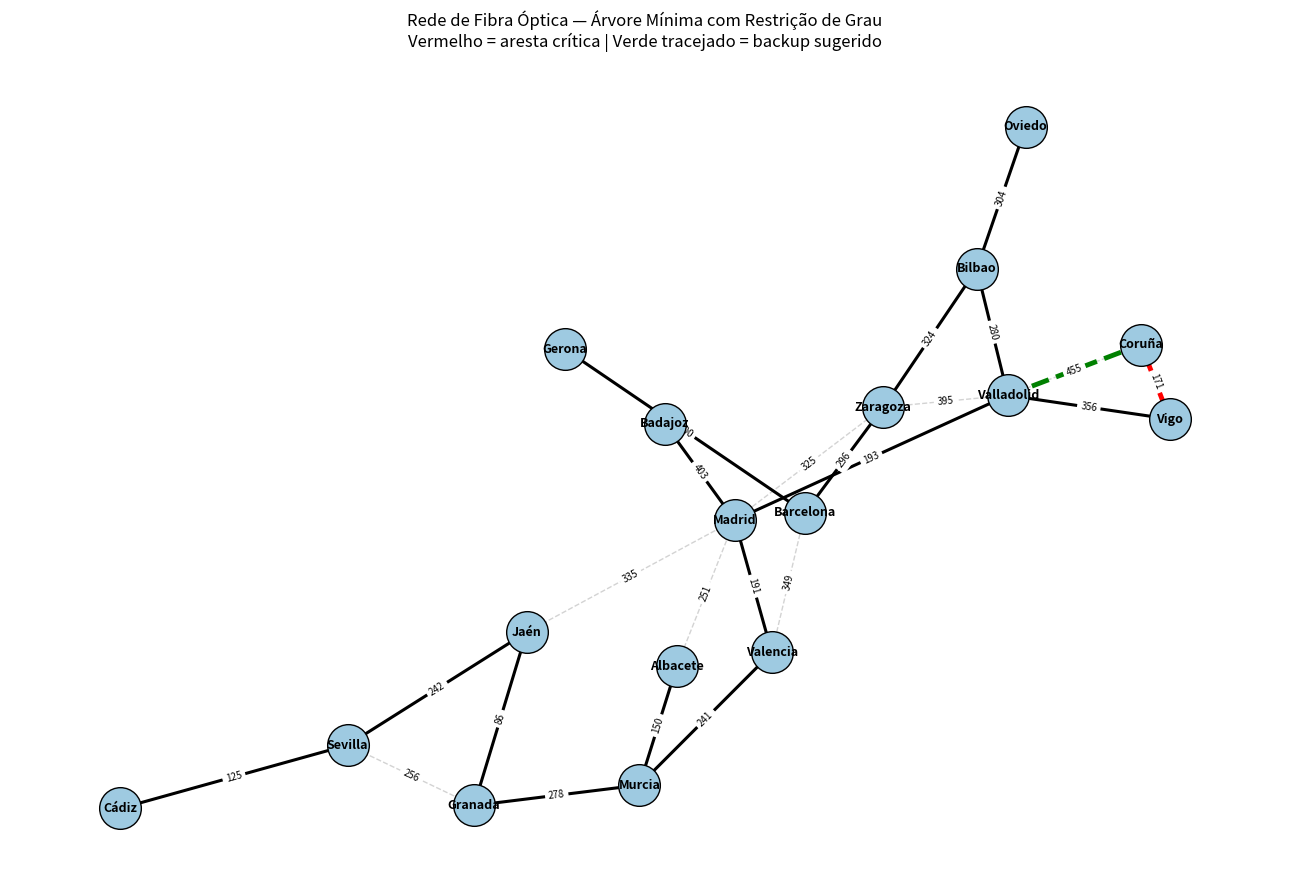

Reproduce this figure in Python. (Note: this script raises an exception after producing the figure.)
from collections import defaultdict
import sys

if hasattr(sys.stdout, "reconfigure"):
    sys.stdout.reconfigure(encoding="utf-8")

EDGES = [
    ("Coruña", "Vigo", 171),
    ("Coruña", "Valladolid", 455),
    ("Vigo", "Valladolid", 356),
    ("Oviedo", "Bilbao", 304),
    ("Valladolid", "Bilbao", 280),
    ("Valladolid", "Madrid", 193),
    ("Valladolid", "Zaragoza", 395),
    ("Bilbao", "Zaragoza", 324),
    ("Zaragoza", "Madrid", 325),
    ("Zaragoza", "Barcelona", 296),
    ("Barcelona", "Gerona", 100),
    ("Barcelona", "Valencia", 349),
    ("Madrid", "Valencia", 191),
    ("Valencia", "Murcia", 241),
    ("Madrid", "Albacete", 251),
    ("Albacete", "Murcia", 150),
    ("Madrid", "Badajoz", 403),
    ("Madrid", "Jaén", 335),
    ("Jaén", "Granada", 86),
    ("Jaén", "Sevilla", 242),
    ("Sevilla", "Cádiz", 125),
    ("Sevilla", "Granada", 256),
    ("Granada", "Murcia", 278),
]

CITIES = sorted({c for edge in EDGES for c in edge[:2]})

MAX_DEGREE_DEFAULT = 3
MAX_DEGREE_MADRID = 4


def max_degree(city):
    return MAX_DEGREE_MADRID if city == "Madrid" else MAX_DEGREE_DEFAULT

class UnionFind:
    def __init__(self, elements):
        self.parent = {e: e for e in elements}
        self.rank = {e: 0 for e in elements}

    def find(self, x):
        root = x
        while self.parent[root] != root:
            root = self.parent[root]
        while self.parent[x] != root:
            self.parent[x], x = root, self.parent[x]
        return root

    def union(self, x, y):
        rx, ry = self.find(x), self.find(y)
        if rx == ry:
            return False
        if self.rank[rx] < self.rank[ry]:
            rx, ry = ry, rx
        self.parent[ry] = rx
        if self.rank[rx] == self.rank[ry]:
            self.rank[rx] += 1
        return True

def merge_sort(arr, key):
    if len(arr) <= 1:
        return arr[:]
    mid = len(arr) // 2
    left = merge_sort(arr[:mid], key)
    right = merge_sort(arr[mid:], key)
    result = []
    i = j = 0
    while i < len(left) and j < len(right):
        if key(left[i]) <= key(right[j]):
            result.append(left[i]); i += 1
        else:
            result.append(right[j]); j += 1
    result.extend(left[i:])
    result.extend(right[j:])
    return result

def build_constrained_mst(edges, cities):
    sorted_edges = merge_sort(edges, key=lambda e: e[2])
    uf = UnionFind(cities)
    degree = {c: 0 for c in cities}
    tree_edges = []

    for u, v, w in sorted_edges:
        if uf.find(u) == uf.find(v):
            continue 
        if degree[u] >= max_degree(u) or degree[v] >= max_degree(v):
            continue  
        uf.union(u, v)
        degree[u] += 1
        degree[v] += 1
        tree_edges.append((u, v, w))

    root = uf.find(cities[0])
    connected = all(uf.find(c) == root for c in cities)

    return tree_edges, degree, connected


def build_adjacency(edge_list):
    adj = defaultdict(list)
    for u, v, w in edge_list:
        adj[u].append((v, w))
        adj[v].append((u, w))
    return adj

def bfs_component(adj, start, excluded_edge):
    visited = {start}
    queue = [start]
    while queue:
        node = queue.pop(0)
        for neighbor, _w in adj[node]:
            if frozenset((node, neighbor)) == excluded_edge:
                continue
            if neighbor not in visited:
                visited.add(neighbor)
                queue.append(neighbor)
    return visited


def resilience_analysis(tree_edges, all_edges, cities):
    tree_adj = build_adjacency(tree_edges)
    all_set = set(cities)
    results = []

    for (u, v, w) in tree_edges:
        excluded = frozenset((u, v))
        side_u = bfs_component(tree_adj, u, excluded)
        side_v = all_set - side_u

        best_backup = None
        best_cost = None
        for (a, b, cw) in all_edges:
            if frozenset((a, b)) == excluded:
                continue 
            crosses = (a in side_u and b in side_v) or (a in side_v and b in side_u)
            if crosses:
                if best_cost is None or cw < best_cost:
                    best_cost = cw
                    best_backup = (a, b, cw)

        increase = (best_cost - w) if best_backup else None
        results.append({
            "removed_edge": (u, v, w),
            "backup_edge": best_backup,
            "increase": increase,
        })
    return results

def main():
    tree_edges, degree, connected = build_constrained_mst(EDGES, CITIES)
    total_cost = sum(w for _, _, w in tree_edges)

    print("=" * 70)
    print("ÁRVORE GERADORA MÍNIMA COM RESTRIÇÃO DE GRAU")
    print("=" * 70)
    print(f"Cidades conectadas: {len(CITIES)}  |  Conexões na árvore: {len(tree_edges)}")
    print(f"Rede totalmente conectada? {'SIM' if connected else 'NÃO'}\n")

    print("Segmentos selecionados (cidade A - cidade B : custo):")
    for u, v, w in merge_sort(tree_edges, key=lambda e: e[2]):
        print(f"  {u:12s} - {v:12s} : {w}")

    print(f"\nCUSTO TOTAL MÍNIMO DA REDE: {total_cost}")

    print("\nGraus finais por cidade (limite=3, Madrid=4):")
    for c in sorted(degree):
        flag = " <- HUB" if c == "Madrid" else ""
        print(f"  {c:12s}: grau {degree[c]} / máx {max_degree(c)}{flag}")


    print("\n" + "=" * 70)
    print("ANÁLISE DE RESILIÊNCIA — ARESTA CRÍTICA E BACKUP")
    print("=" * 70)

    analysis = resilience_analysis(tree_edges, EDGES, CITIES)

    no_backup = [r for r in analysis if r["backup_edge"] is None]
    with_backup = [r for r in analysis if r["backup_edge"] is not None]

    if no_backup:
        print("\n[!] Conexões SEM alternativa de backup no mapa original")
        print("  (cidades que ficariam isoladas em caso de rompimento):")
        for r in no_backup:
            u, v, w = r["removed_edge"]
            isolated = v if u in ("Madrid",) else u 
            print(f"  - {u} - {v} (custo {w}): nenhuma outra rota disponível")

    if with_backup:
        most_critical = with_backup[0]
        for r in with_backup:
            if r["increase"] > most_critical["increase"]:
                most_critical = r

        u, v, w = most_critical["removed_edge"]
        bu, bv, bw = most_critical["backup_edge"]
        increase = most_critical["increase"]
        new_total = total_cost - w + bw

        print(f"\n[OK] Aresta mais crítica (entre as que possuem backup):")
        print(f"   {u} - {v}  (custo original: {w})")
        print(f"   Impacto do rompimento: aumento de {increase} no custo de reconexão")
        print(f"\n[OK] Aresta de backup recomendada (do mapa original):")
        print(f"   {bu} - {bv}  (custo: {bw})")
        print(f"\n[OK] Novo custo total do sistema após falha + backup: {new_total}")
        print(f"   (custo original {total_cost}  -  removida {w}  +  backup {bw})")

    print("\nDetalhe de todas as arestas da árvore (impacto individual):")
    for r in merge_sort(with_backup, key=lambda r: -r["increase"]):
        u, v, w = r["removed_edge"]
        bu, bv, bw = r["backup_edge"]
        print(f"  {u:10s}-{v:10s} ({w:3d})  ->  backup {bu:10s}-{bv:10s} "
              f"({bw:3d})  | aumento: {r['increase']}")

    plot_network(tree_edges, EDGES, most_critical, with_backup)

    return tree_edges, total_cost, analysis


def plot_network(tree_edges, all_edges, most_critical, with_backup):
    import matplotlib.pyplot as plt
    import networkx as nx

    G = nx.Graph()
    for u, v, w in all_edges:
        G.add_edge(u, v, weight=w)

    pos = nx.spring_layout(G, seed=42, k=1.3)

    tree_set = {frozenset((u, v)) for u, v, _ in tree_edges}
    critical_edge = frozenset(most_critical["removed_edge"][:2])
    backup_edge = frozenset(most_critical["backup_edge"][:2])

    plt.figure(figsize=(13, 9))

    non_tree_edges = [(u, v) for u, v in G.edges() if frozenset((u, v)) not in tree_set]
    nx.draw_networkx_edges(G, pos, edgelist=non_tree_edges, edge_color="lightgray",
                            style="dashed", width=1)

    tree_edge_list = [(u, v) for u, v, _ in tree_edges
                       if frozenset((u, v)) not in (critical_edge, backup_edge)]
    nx.draw_networkx_edges(G, pos, edgelist=tree_edge_list, edge_color="black", width=2.2)

    nx.draw_networkx_edges(G, pos, edgelist=[tuple(critical_edge)],
                            edge_color="red", width=3.5)
    nx.draw_networkx_edges(G, pos, edgelist=[tuple(backup_edge)],
                            edge_color="green", width=3.5, style="dashed")

    nx.draw_networkx_nodes(G, pos, node_color="#9ecae1", node_size=900, edgecolors="black")
    nx.draw_networkx_labels(G, pos, font_size=9, font_weight="bold")

    edge_labels = {(u, v): w for u, v, w in all_edges}
    nx.draw_networkx_edge_labels(G, pos, edge_labels=edge_labels, font_size=7)

    plt.title("Rede de Fibra Óptica — Árvore Mínima com Restrição de Grau\n"
              "Vermelho = aresta crítica | Verde tracejado = backup sugerido",
              fontsize=12)
    plt.axis("off")
    plt.tight_layout()
    import os
    output_dir = os.path.dirname(os.path.abspath(__file__))
    output_path = os.path.join(output_dir, "rede_fibra_visualizacao.png")
    plt.savefig(output_path, dpi=150)
    print(f"\n[Gráfico salvo em {output_path}]")


if __name__ == "__main__":
    main()
